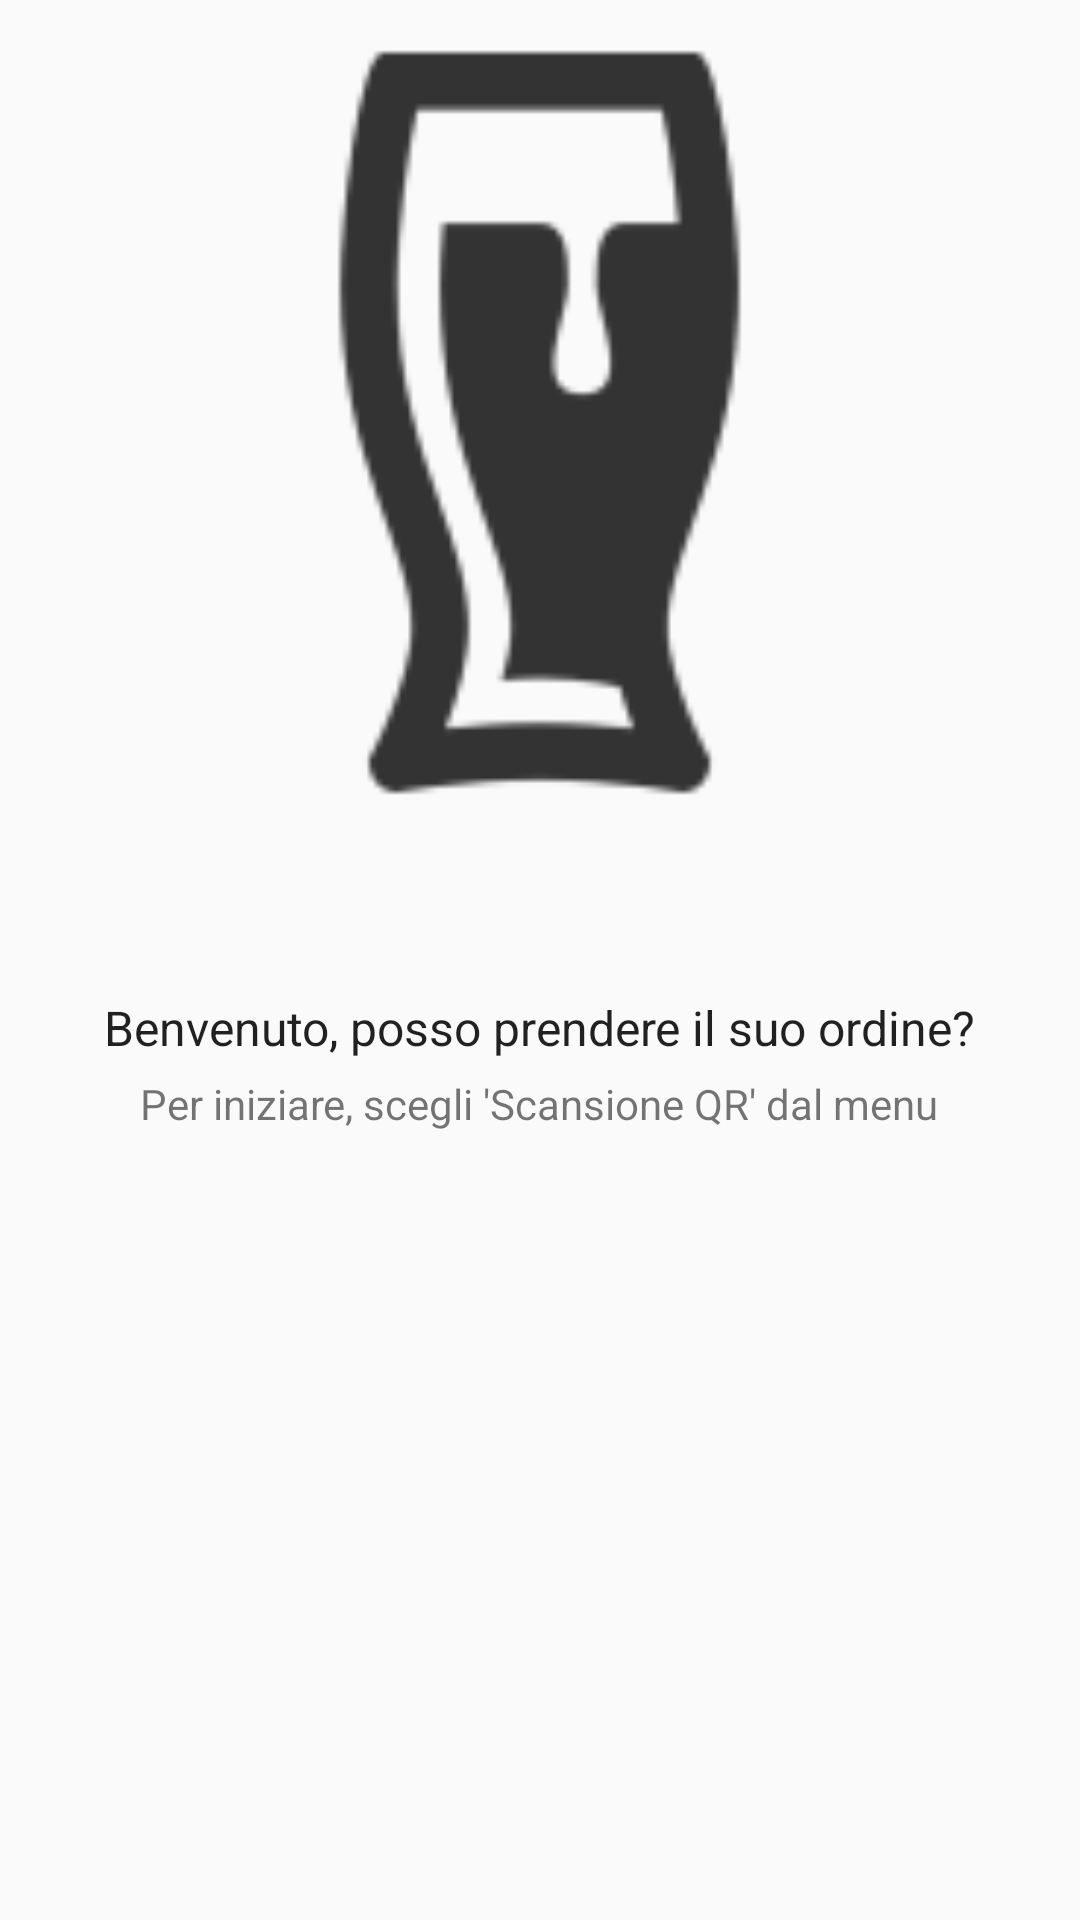

Write the Android layout XML for this screen, with the resource values it uses.
<!-- AndroidManifest.xml: application theme AppTheme -->
<!-- res/layout/fragment_start.xml -->
<RelativeLayout xmlns:android="http://schemas.android.com/apk/res/android"
    xmlns:tools="http://schemas.android.com/tools"
    android:layout_width="match_parent"
    android:layout_height="match_parent"
    tools:context="org.lonewanderer.ellie.QRScan"
    android:weightSum="1">

    <TextView
        android:id="@+id/textView1"
        android:layout_width="wrap_content"
        android:layout_height="wrap_content"
        android:layout_alignLeft="@+id/section_label"
        android:layout_alignRight="@+id/section_label"
        android:layout_below="@+id/section_label"
        android:gravity="center_horizontal"
        android:text="@string/START_Info" />

    <ImageView
        android:id="@+id/imgEllieLogo"
        android:layout_width="wrap_content"
        android:layout_height="wrap_content"
        android:layout_above="@+id/section_label"
        android:layout_alignLeft="@+id/section_label"
        android:layout_alignParentTop="true"
        android:layout_alignRight="@+id/section_label"
        android:src="@drawable/ic_launcher"
        android:contentDescription="@string/app_name" />

    <TextView
        android:id="@+id/section_label"
        android:layout_width="wrap_content"
        android:layout_height="wrap_content"
        android:layout_centerHorizontal="true"
        android:layout_centerVertical="true"
        android:gravity="center_horizontal"
        android:paddingBottom="5dp"
        android:paddingTop="50dp"
        android:text="@string/START_Welcome"
        android:textAppearance="?android:attr/textAppearanceLargePopupMenu" />
</RelativeLayout>
<!-- resources referenced by this layout -->
<resources>
  <!-- drawable ic_launcher: png bitmap (drawable-hdpi, 1367 bytes) -->
  <string name="START_Info">Per iniziare, scegli \'Scansione QR\' dal menu</string>
  <string name="START_Welcome">Benvenuto, posso prendere il suo ordine?</string>
  <string name="app_name">Ellie</string>
  <style name="AppTheme" parent="android:Theme.Material.Light">
          
          <item name="android:colorPrimary">#607d8b</item>
          
          <item name="android:colorPrimaryDark">#455a64</item>
          
          <item name="android:colorAccent">#ffd740</item>
  
      </style>
</resources>
